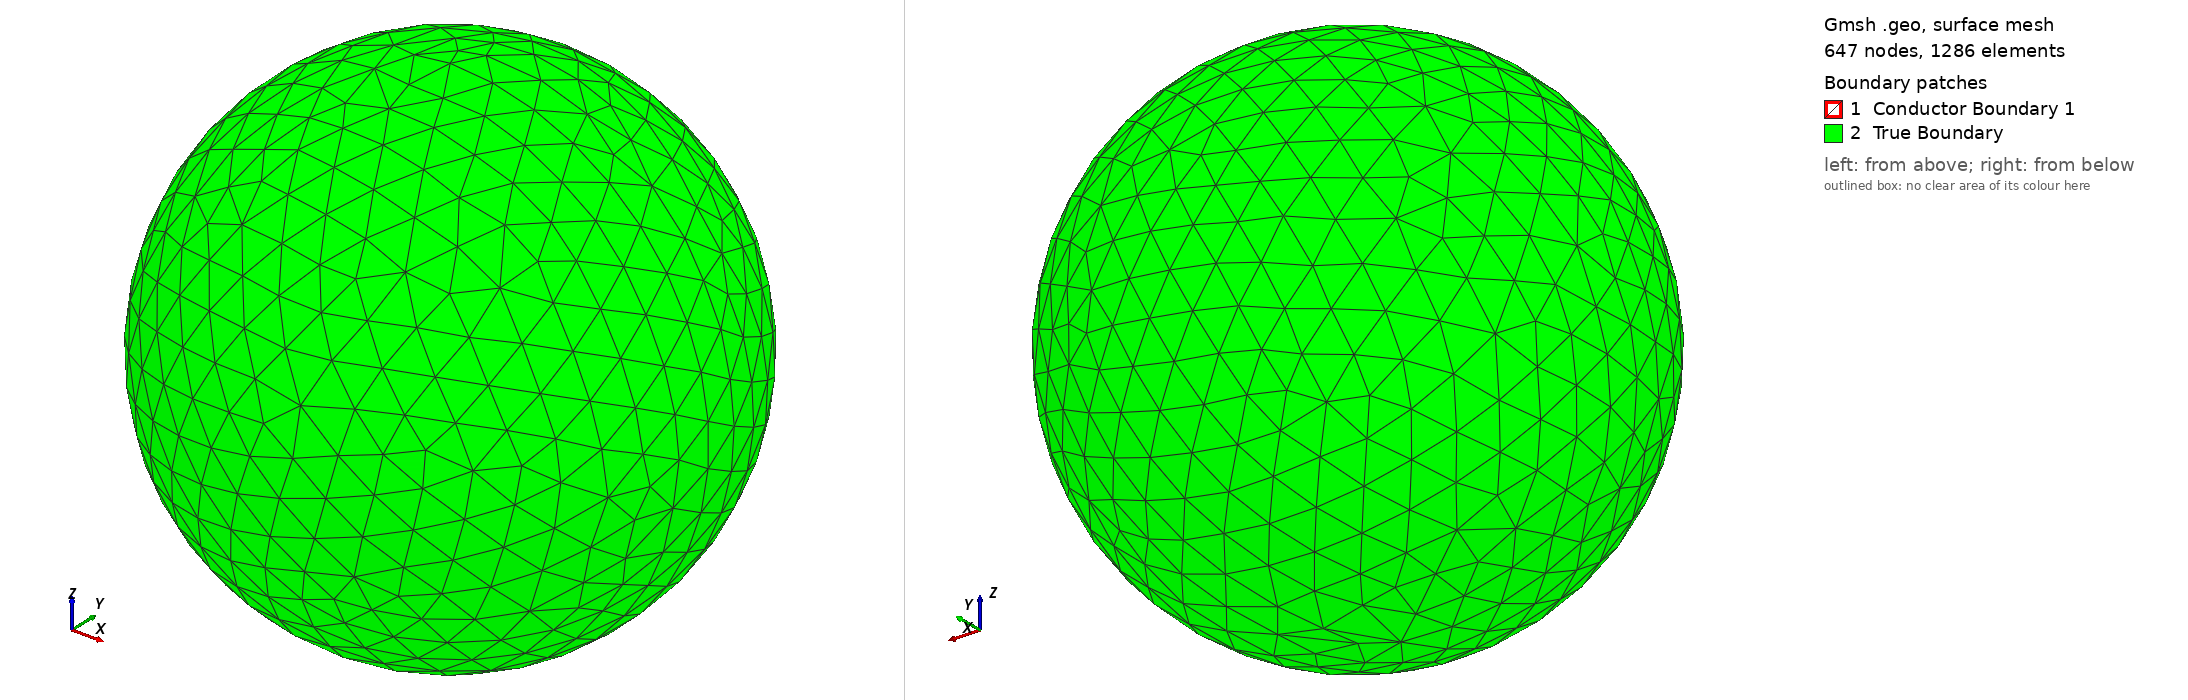

Gmsh geometry script, surface-meshed: 647 nodes, 1286 surface elements. Boundary patches (legend numbers): 1 Conductor Boundary 1, 2 True Boundary. Left view from above one corner, right view from below the opposite corner. Legend entries are the model's physical surfaces. The drawing asked Gmsh for element sizes between 1% and 20% of the model's largest extent; the script's own settings can give other sizes.

=== test_bball_2.geo (drawn) ===

SetFactory("OpenCASCADE");

If(!Exists(h))  h = 0.2500;  EndIf   
If(!Exists(rc)) rc = 1;  EndIf  

// ----- geometry ------------------------------------------------------
Sphere(1) = {0, 0, 0, 1.5};   // domain
Sphere(2) = {0, 0, 0, 0.5};   // conductor

out() = BooleanFragments{ Volume{1}; Delete; }{ Volume{2}; Delete; };

// ----- entity identification ----------------------------------------
eps = 1e-3;
cond() = Volume In BoundingBox{-0.5-eps, -0.5-eps, -0.5-eps,  0.5+eps, 0.5+eps, 0.5+eps};
vAll() = Volume In BoundingBox{-1.5-eps, -1.5-eps, -1.5-eps,  1.5+eps, 1.5+eps, 1.5+eps};
air()  = vAll();
air() -= cond();

scond() = Surface In BoundingBox{-0.5-eps, -0.5-eps, -0.5-eps,  0.5+eps, 0.5+eps, 0.5+eps};
sAll()  = Surface In BoundingBox{-1.5-eps, -1.5-eps, -1.5-eps,  1.5+eps, 1.5+eps, 1.5+eps};
souter()  = sAll();
souter() -= scond();

Physical Volume("Conductor 1", 1)            = {cond()};
Physical Volume("Insulating region", 100)                = {air()};
Physical Surface("Conductor Boundary 1", 10) = {scond()};
Physical Surface("True Boundary", 20)     = {souter()};

// ----- mesh size: uniform h, optionally h/rc in & near the conductor -
Field[1] = Ball;
Field[1].VIn  = h / rc;
Field[1].VOut = h;
Field[1].Radius  = 0.5;
Field[1].Thickness = 0.5;
Field[1].XCenter = 0; Field[1].YCenter = 0; Field[1].ZCenter = 0;
Background Field = 1;

Mesh.MeshSizeExtendFromBoundary = 0;
Mesh.MeshSizeFromPoints = 0;
Mesh.MeshSizeFromCurvature = 0;
Mesh.MeshSizeMax = h;
Mesh.ElementOrder = 1;
Mesh.Optimize = 1;
